Run: headless pygame with SDL's dummy video driver; simulated clock (each Clock.tick advances the game by its frame time, no real sleeping); random seed 0; keys injected as events and as key.get_pressed() state; mouse plan: one left click at the window centre at the start of phase 2, then a move to the lower-right quarter at the start of phase 3.
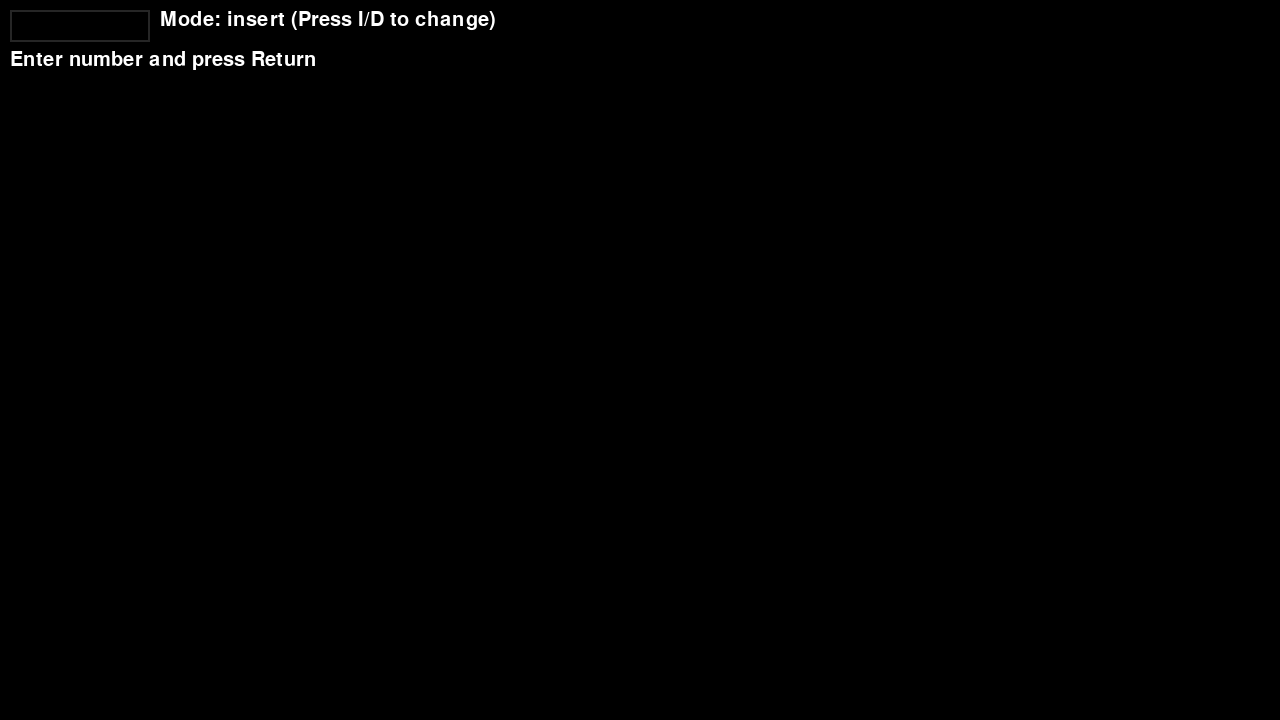
Frame 1 of 4 · flips 1–60 · no input
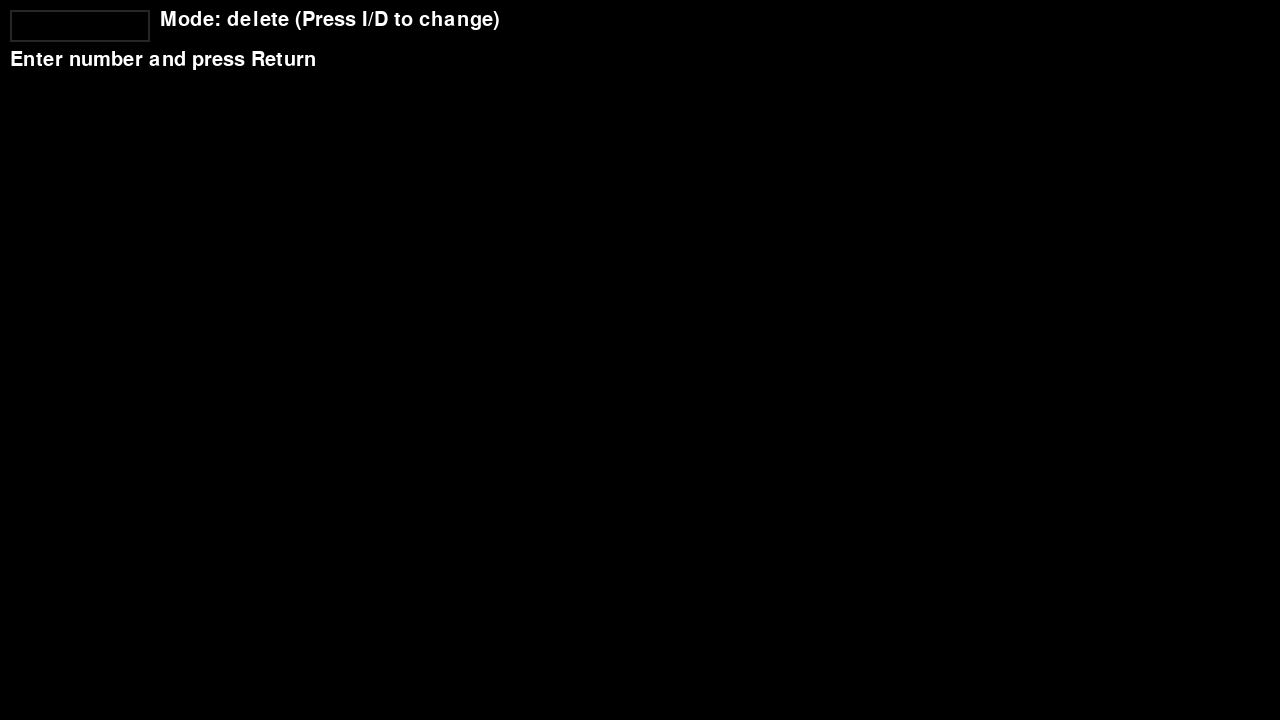
Frame 2 of 4 · flips 61–180 · clicked the window centre · tapped SPACE, RETURN · held RIGHT (→), D
Frame 3 of 4 · flips 181–300 · moved the mouse to the lower-right quarter · held DOWN (↓), S · screen unchanged from frame 2, image omitted
Frame 4 of 4 · flips 301–420 · held LEFT (←), A, UP (↑), W · screen unchanged from frame 3, image omitted

The pygame program that drew these frames:

import pygame
from pygame.locals import *

class Node:
    def __init__(self, key):
        self.key = key
        self.left = None
        self.right = None
        self.height = 1
        # Positions will be assigned dynamically
        self.x = 0
        self.y = 0

class AVLTree:
    def __init__(self):
        self.root = None

    def get_height(self, node):
        return node.height if node else 0

    def get_balance(self, node):
        return self.get_height(node.left) - self.get_height(node.right) if node else 0

    def right_rotate(self, y):
        x = y.left
        T3 = x.right
        x.right = y
        y.left = T3
        y.height = 1 + max(self.get_height(y.left), self.get_height(y.right))
        x.height = 1 + max(self.get_height(x.left), self.get_height(x.right))
        return x

    def left_rotate(self, x):
        y = x.right
        T2 = y.left
        y.left = x
        x.right = T2
        x.height = 1 + max(self.get_height(x.left), self.get_height(x.right))
        y.height = 1 + max(self.get_height(y.left), self.get_height(y.right))
        return y

    def insert(self, key):
        self.root = self._insert(self.root, key)

    def _insert(self, root, key):
        if not root:
            return Node(key)
        elif key < root.key:
            root.left = self._insert(root.left, key)
        elif key > root.key:
            root.right = self._insert(root.right, key)
        else:
            return root  # No duplicates

        root.height = 1 + max(self.get_height(root.left), self.get_height(root.right))
        balance = self.get_balance(root)

        # Left Left Case
        if balance > 1 and key < root.left.key:
            return self.right_rotate(root)

        # Right Right Case
        if balance < -1 and key > root.right.key:
            return self.left_rotate(root)

        # Left Right Case
        if balance > 1 and key > root.left.key:
            root.left = self.left_rotate(root.left)
            return self.right_rotate(root)

        # Right Left Case
        if balance < -1 and key < root.right.key:
            root.right = self.right_rotate(root.right)
            return self.left_rotate(root)

        return root

    def delete(self, key):
        self.root = self._delete(self.root, key)

    def _delete(self, root, key):
        if not root:
            return root

        if key < root.key:
            root.left = self._delete(root.left, key)
        elif key > root.key:
            root.right = self._delete(root.right, key)
        else:
            if not root.left:
                return root.right
            elif not root.right:
                return root.left
            min_val = self._min_value_node(root.right).key
            root.key = min_val
            root.right = self._delete(root.right, min_val)

        if not root:
            return root

        root.height = 1 + max(self.get_height(root.left), self.get_height(root.right))
        balance = self.get_balance(root)

        # Left Left Case
        if balance > 1 and self.get_balance(root.left) >= 0:
            return self.right_rotate(root)

        # Left Right Case
        if balance > 1 and self.get_balance(root.left) < 0:
            root.left = self.left_rotate(root.left)
            return self.right_rotate(root)

        # Right Right Case
        if balance < -1 and self.get_balance(root.right) <= 0:
            return self.left_rotate(root)

        # Right Left Case
        if balance < -1 and self.get_balance(root.right) > 0:
            root.right = self.right_rotate(root.right)
            return self.left_rotate(root)

        return root

    def _min_value_node(self, node):
        current = node
        while current.left:
            current = current.left
        return current

class AVLVisualizer:
    def __init__(self, tree):
        self.tree = tree
        pygame.init()
        self.screen = pygame.display.set_mode((1280, 720))
        pygame.display.set_caption("AVL Tree Visualization")
        self.clock = pygame.time.Clock()
        self.font = pygame.font.SysFont(None, 30)
        self.input_box = pygame.Rect(10, 10, 140, 32)
        self.color_active = pygame.Color('lightskyblue3')
        self.color_passive = pygame.Color('gray15')
        self.color = self.color_passive
        self.active = False
        self.text = ''
        self.mode = 'insert'  # 'insert' or 'delete'

    def assign_positions(self, node, x, y, spacing):
        if not node:
            return
        node.x = x
        node.y = y
        if node.left:
            self.assign_positions(node.left, x - spacing, y + 80, spacing // 2)
        if node.right:
            self.assign_positions(node.right, x + spacing, y + 80, spacing // 2)

    def draw_tree(self, node):
        if not node:
            return
        # Draw node
        pygame.draw.circle(self.screen, (255, 255, 255), (node.x, node.y), 20)
        text = self.font.render(str(node.key), True, (0, 0, 0))
        self.screen.blit(text, (node.x - 10, node.y - 10))
        # Draw edges
        if node.left:
            pygame.draw.line(self.screen, (255, 0, 0), (node.x, node.y), (node.left.x, node.left.y))
            self.draw_tree(node.left)
        if node.right:
            pygame.draw.line(self.screen, (255, 0, 0), (node.x, node.y), (node.right.x, node.right.y))
            self.draw_tree(node.right)

    def run(self):
        running = True
        while running:
            for event in pygame.event.get():
                if event.type == QUIT:
                    running = False
                if event.type == MOUSEBUTTONDOWN:
                    if self.input_box.collidepoint(event.pos):
                        self.active = True
                        self.color = self.color_active
                    else:
                        self.active = False
                        self.color = self.color_passive
                if event.type == KEYDOWN:
                    if event.key == K_i:
                        self.mode = 'insert'
                    elif event.key == K_d:
                        self.mode = 'delete'
                    if self.active:
                        if event.key == K_RETURN:
                            try:
                                val = int(self.text)
                                if self.mode == 'insert':
                                    self.tree.insert(val)
                                elif self.mode == 'delete':
                                    self.tree.delete(val)
                            except ValueError:
                                pass
                            self.text = ''
                        elif event.key == K_BACKSPACE:
                            self.text = self.text[:-1]
                        else:
                            self.text += event.unicode

            self.screen.fill((0, 0, 0))
            # Draw input box
            pygame.draw.rect(self.screen, self.color, self.input_box, 2)
            txt_surface = self.font.render(self.text, True, (255, 255, 255))
            self.screen.blit(txt_surface, (self.input_box.x + 5, self.input_box.y + 5))
            # Draw mode and instructions
            mode_text = self.font.render(f"Mode: {self.mode} (Press I/D to change)", True, (255, 255, 255))
            self.screen.blit(mode_text, (160, 10))
            instr_text = self.font.render("Enter number and press Return", True, (255, 255, 255))
            self.screen.blit(instr_text, (10, 50))
            # Draw tree
            if self.tree.root:
                self.assign_positions(self.tree.root, 640, 100, 320)
                self.draw_tree(self.tree.root)
            pygame.display.flip()
            self.clock.tick(30)
        pygame.quit()

if __name__ == "__main__":
    avl_tree = AVLTree()
    visualizer = AVLVisualizer(avl_tree)
    visualizer.run()
